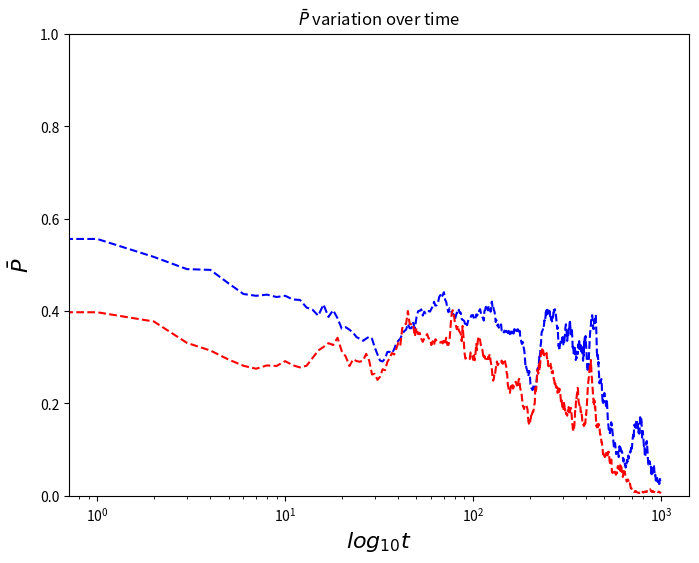

The matplotlib source for this figure:
import random as rand
import itertools as iter
import collections
import matplotlib.pyplot as plt

ger = 1000
N = 100
rondas = 1
mut1, mut2, mut3, mut4, mut5, mut6 = 0.001, 0.002, 0.01, 0.02, 0.1, 0.2
average_list = []                                       # lista dos average de cada geracao

population = collections.defaultdict(list)

'''Function to populate, returns a dictionary = {User:(p,q,payoff)}'''

def populate(popl):                                     # populates our sample
    i = 1
    while i <= N:
        popl['S' + str(i)] = [rand.random(), rand.random(), 0]
        i += 1
    # print("population:\n", popl)
    return popl

'''Function that calculates the random encounters'''
'''Args: Population (dictionary), Round number (integer), Generation number(integer)'''
'''Output: New population sample (dictionary)'''

def random_encounters(popl, ron, ger):
    ronda = ron
    geracao = ger
    combinations = [(x, y) for idx, x in enumerate(list(popl)) for y in list(popl)[idx + 1:]]
    payoff_total = 0
    average_p, average_q = 0, 0
    j = 0
    # payof_frac_tot = 0 #
    popl_new = collections.defaultdict(list)          # populacao da geracao seguinte
    top5, top5_p, top5_q = [0] * 5, [0] * 5, [0] * 5
    for comb in combinations:                         # o cada combination corresponde a um par de utlizadores (S1,S2) como no paper
        if popl[comb[0]][0] >= popl[comb[1]][1]:      # se o p do S1 for maior ou igual que o q do S2
            popl[comb[0]][2] += 1 - popl[comb[0]][0]  # o payoff do S1 sera igual a 1-p
            popl[comb[1]][2] += popl[comb[0]][0]      # o payoff do S2 ira aumentar em P
            payoff_total += 1


    for person in popl.keys():
        popl[person][2] /= payoff_total
        ''' [redacted] '''
        # if popl[person][2] > min(top5):
        #     if top5[0] == min(top5):
        #         top5[0] = popl[person][2]
        #         top5_p[0] = popl[person][0]
        #         top5_q[0] = popl[person][1]
        #     elif top5[1] == min(top5):
        #         top5[1] = popl[person][2]
        #         top5_p[1] = popl[person][0]
        #         top5_q[1] = popl[person][1]
        #     elif top5[2] == min(top5):
        #         top5[2] = popl[person][2]
        #         top5_p[2] = popl[person][0]
        #         top5_q[2] = popl[person][1]
        #     elif top5[3] == min(top5):
        #         top5[3] = popl[person][2]
        #         top5_p[3] = popl[person][0]
        #         top5_q[3] = popl[person][1]
        #     else:
        #         top5[4] = popl[person][2]
        #         top5_p[4] = popl[person][0]
        #         top5_q[4] = popl[person][1]

        average_p += popl[person][0]
        average_q += popl[person][1]


        i = 0
        while i < N / 10 + 3 * N / 100:                   # calculates new population taking into account the mutations
            if rand.random() < popl[person][2] * 10:
                new_p = rand.uniform(popl[person][0] - popl[person][0] * mut5, popl[person][0] + popl[person][0] * mut5)
                new_q = rand.uniform(popl[person][1] - popl[person][1] * mut5, popl[person][1] + popl[person][1] * mut5)
                popl_new['S' + str(j + 1)] = [new_p, new_q, 0]
                '''print('old_p:',popl[person][0])
                print('new_p:',new_p)
                print('old_q:',popl[person][1])
                print('new_q:',new_q)'''
                j += 1
            i += 1
    print('--------RONDA:------------', ronda, '----Geracao:-----', geracao)
    '''print('top 5 payoff:', top5)
    print('top 5 pespes:', top5_p)
    print('top 5 quesques:', top5_q)'''

    average_p /= N
    average_q /= N
    if ronda == 0:
        average_list.append([[average_p, average_q]])
    else:
        average_list[geracao].append([average_p, average_q])
    '''print('average p:',average_p)
    print('average q:',average_q)'''
    num_rands = []                               #hack to make sure we dont have more than 100 offpsrings, deletes randomly the overflow
    while len(num_rands) < j - N:
        r = rand.randint(1, j)
        if r not in num_rands:
            num_rands.append(r)
            del (popl_new['S' + str(r)])
    # payof_frac_tot+= popl[person][2] # has to be 1 in the end
    return popl_new


def main():
    popl_sample = populate(population)
    ronda = 0
    for j in range(0, rondas):
        geracao = 0
        for i in range(0, ger):
            popl_new = random_encounters(popl_sample, ronda, geracao)
            # print(len(popl_new))
            # print(popl_sample)
            # print(popl_new)
            popl_sample = popl_new
            geracao += 1
        ronda += 1

    print(average_list)
    p_list, q_list = [], []
    for i in average_list:
        to_append_p, to_append_q = 0, 0
        for j in i:
            to_append_p += j[0]
            to_append_q += j[1]
        to_append_p /= rondas
        to_append_q /= rondas
        p_list.append(to_append_p)
        q_list.append(to_append_q)

    print(p_list)
    print(q_list)

    plt.subplots(figsize=(8, 6))
    plt.title('$\\bar{P}$ variation over time'),plt.ylabel('$\\bar{P}$',fontsize=16), plt.xlabel('$log_{10}t$', fontsize=16)

    plt.plot(range(ger), p_list, color='blue', label="average_p", linestyle='--')
    plt.plot(range(ger), q_list, color='red', label="average_q", linestyle='--')
    plt.xscale("log")
    plt.ylim([0, 1])
    plt.show()

    return 0


if __name__ == '__main__':
    main()
